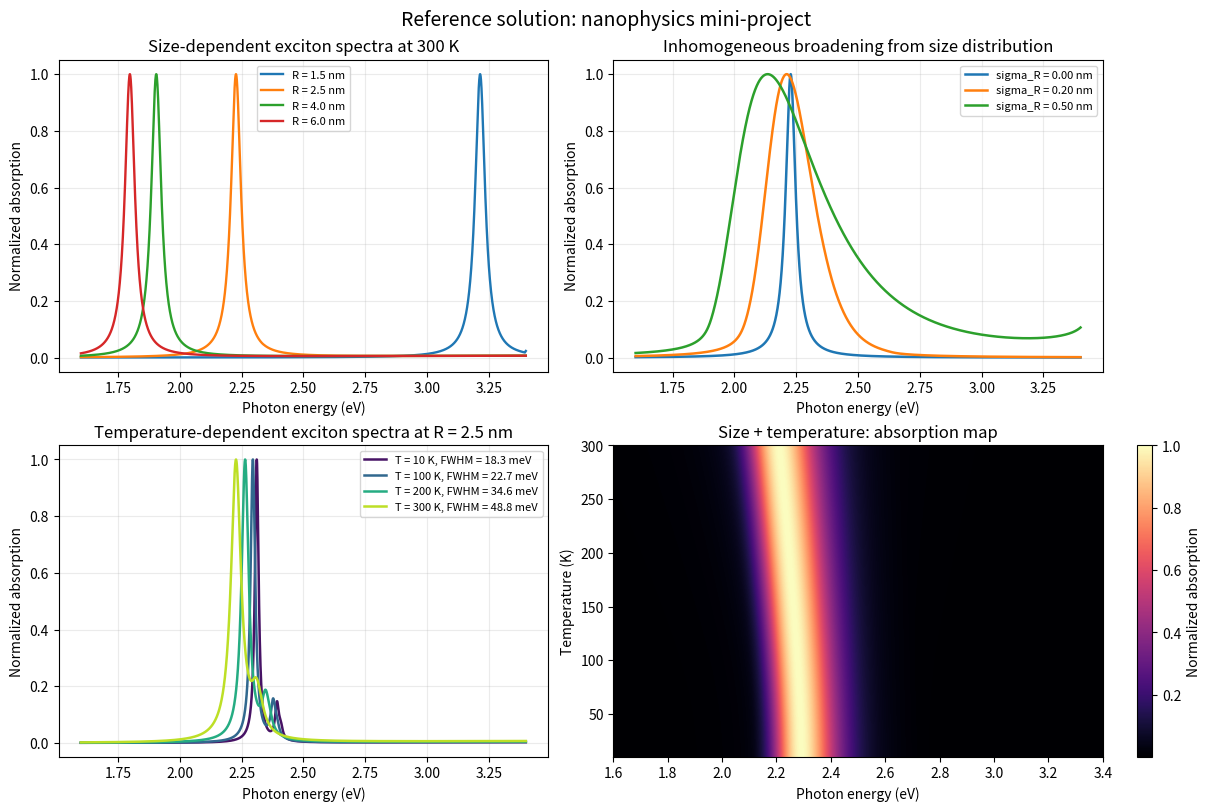

Here is the Python script that generated this plot:
"""
Instructor reference solution
=============================
Mini-project: From quantum-dot size to temperature-dependent exciton spectra

โค้ดนี้เป็น solution reference สำหรับผู้สอน ไม่ใช่เฉลยที่จำเป็นต้องเหมือน
คำตอบของนักศึกษาทุกบรรทัด นักศึกษาสามารถเลือกโครงสร้างฟังก์ชันหรือรูปแบบกราฟ
ที่ต่างกันได้ หากให้ผลทางฟิสิกส์สอดคล้องกับสมมติฐานและผ่านการตรวจสอบ

แบบจำลองที่รวมอยู่
-------------------
1) Quantum confinement: electron/hole confinement energy ~ 1/R^2
2) Brus-type optical gap: bulk gap + confinement - Coulomb correction
3) Exciton series: E_n = E_continuum - E_binding/n^2
4) Absorption spectrum: Lorentzian exciton peaks + optional continuum
5) Size distribution: deterministic Gaussian quadrature over quantum-dot radii
6) Temperature effects: Varshni-type band-gap shift and phenomenological phonon FWHM

หน่วยที่ใช้
-----------
- radius_nm: nm
- energy_eV: eV
- linewidth_meV: meV
- temperature_K: K
"""

from pathlib import Path

import numpy as np
import matplotlib.pyplot as plt

# -----------------------------------------------------------------------------
# Physical constants
# -----------------------------------------------------------------------------
E_CHARGE = 1.602176634e-19       # C
H_BAR = 1.054571817e-34          # J s
EPSILON_0 = 8.8541878128e-12     # F/m
M_ELECTRON = 9.1093837015e-31    # kg
K_B_EV_PER_K = 8.617333262e-5    # eV/K

# -----------------------------------------------------------------------------
# Demonstration material parameters: CdSe-like values
# -----------------------------------------------------------------------------
MATERIAL = {
    "name": "CdSe-like",
    "Eg_bulk_eV": 1.74,
    "m_e_eff": 0.13,
    "m_h_eff": 0.45,
    "relative_permittivity": 9.5,
    "Eg_reference_eV": 1.74,
    "T_reference_K": 300.0,
    "varshni_alpha_eV_per_K": 4.5e-4,
    "varshni_beta_K": 180.0,
    "linewidth_residual_meV": 18.0,
    "acoustic_slope_meV_per_K": 0.025,
    "LO_phonon_energy_meV": 25.0,
    "LO_coupling_meV": 38.0,
}


def as_array(values):
    """Convert scalar or sequence to a floating-point NumPy array."""
    return np.asarray(values, dtype=float)


def confinement_energy_eV(radius_nm, effective_mass_ratio):
    """Return particle-in-a-spherical-box confinement energy in eV."""
    radius_m = as_array(radius_nm) * 1e-9
    effective_mass = effective_mass_ratio * M_ELECTRON
    energy_joule = H_BAR**2 * np.pi**2 / (2.0 * effective_mass * radius_m**2)
    return energy_joule / E_CHARGE


def coulomb_correction_eV(radius_nm, material=MATERIAL):
    """Return a Brus-type electron-hole Coulomb correction in eV."""
    radius_m = as_array(radius_nm) * 1e-9
    energy_joule = (
        1.8 * E_CHARGE**2
        / (4.0 * np.pi * EPSILON_0
           * material["relative_permittivity"] * radius_m)
    )
    return energy_joule / E_CHARGE


def temperature_bandgap_eV(temperature_K, material=MATERIAL):
    """Return bulk Eg(T) using a relative Varshni-type expression."""
    temperature = as_array(temperature_K)
    alpha = material["varshni_alpha_eV_per_K"]
    beta = material["varshni_beta_K"]
    tref = material["T_reference_K"]
    eg_ref = material["Eg_reference_eV"]

    varshni_T = alpha * temperature**2 / (temperature + beta)
    varshni_ref = alpha * tref**2 / (tref + beta)
    return eg_ref + varshni_ref - varshni_T


def continuum_onset_eV(radius_nm, temperature_K, material=MATERIAL):
    """Return the electron-hole continuum onset before exciton binding."""
    electron = confinement_energy_eV(radius_nm, material["m_e_eff"])
    hole = confinement_energy_eV(radius_nm, material["m_h_eff"])
    return temperature_bandgap_eV(temperature_K, material) + electron + hole


def exciton_levels_eV(
    radius_nm,
    temperature_K,
    material=MATERIAL,
    n_max=3,
):
    """Return exciton levels, oscillator strengths, onset and binding energy."""
    continuum = float(continuum_onset_eV(radius_nm, temperature_K, material))
    binding = float(coulomb_correction_eV(radius_nm, material))
    n = np.arange(1, n_max + 1, dtype=float)
    levels = continuum - binding / n**2
    oscillator_strength = 1.0 / n**3
    return levels, oscillator_strength, continuum, binding


def lorentzian(energy_eV, center_eV, fwhm_eV):
    """Unit-area Lorentzian line shape."""
    energy = as_array(energy_eV)
    gamma = max(float(fwhm_eV), 1e-12) / 2.0
    return (gamma / np.pi) / ((energy - center_eV)**2 + gamma**2)


def gaussian(energy_eV, center_eV, sigma_eV):
    """Unit-area Gaussian line shape, useful for comparison."""
    energy = as_array(energy_eV)
    sigma = max(float(sigma_eV), 1e-12)
    return np.exp(-0.5 * ((energy - center_eV) / sigma)**2) / (
        sigma * np.sqrt(2.0 * np.pi)
    )


def phonon_linewidth_components_meV(temperature_K, material=MATERIAL):
    """Return residual, acoustic, optical and total FWHM in meV."""
    temperature = np.maximum(as_array(temperature_K), 0.0)
    residual = np.full_like(
        temperature,
        material["linewidth_residual_meV"],
        dtype=float,
    )
    acoustic = material["acoustic_slope_meV_per_K"] * temperature

    occupation = np.zeros_like(temperature, dtype=float)
    positive = temperature > 0.0
    phonon_energy_eV = material["LO_phonon_energy_meV"] / 1000.0
    with np.errstate(over="ignore", divide="ignore", invalid="ignore"):
        exponent = phonon_energy_eV / (K_B_EV_PER_K * temperature[positive])
        occupation[positive] = 1.0 / np.expm1(exponent)

    optical = material["LO_coupling_meV"] * occupation
    total = residual + acoustic + optical
    return {
        "residual_meV": residual,
        "acoustic_meV": acoustic,
        "optical_meV": optical,
        "total_fwhm_meV": total,
        "LO_occupation": occupation,
    }


def exciton_absorption_spectrum(
    energy_grid_eV,
    radius_nm,
    temperature_K,
    material=MATERIAL,
    n_max=1,
    include_continuum=False,
    continuum_strength=0.08,
    linewidth_meV=None,
):
    """Return normalized absorption spectrum and metadata for one dot."""
    energy = as_array(energy_grid_eV)
    levels, strengths, continuum, binding = exciton_levels_eV(
        radius_nm,
        temperature_K,
        material=material,
        n_max=n_max,
    )

    components = phonon_linewidth_components_meV(temperature_K, material)
    if linewidth_meV is None:
        fwhm_meV = float(np.asarray(components["total_fwhm_meV"]))
    else:
        fwhm_meV = float(linewidth_meV)

    absorption = np.zeros_like(energy)
    for level, strength in zip(levels, strengths):
        absorption += strength * lorentzian(
            energy,
            center_eV=level,
            fwhm_eV=fwhm_meV / 1000.0,
        )

    if include_continuum:
        excess = np.maximum(energy - continuum, 0.0)
        continuum_tail = np.sqrt(excess)
        if np.max(continuum_tail) > 0.0:
            continuum_tail /= np.max(continuum_tail)
        absorption += continuum_strength * continuum_tail

    maximum = np.max(absorption)
    if maximum > 0.0:
        absorption /= maximum

    metadata = {
        "levels_eV": levels,
        "strengths": strengths,
        "continuum_eV": continuum,
        "binding_eV": binding,
        "linewidth_fwhm_meV": fwhm_meV,
        "bulk_bandgap_eV": float(
            np.asarray(temperature_bandgap_eV(temperature_K, material))
        ),
    }
    return absorption, metadata


def ensemble_absorption_spectrum(
    energy_grid_eV,
    mean_radius_nm,
    radius_sigma_nm,
    temperature_K,
    material=MATERIAL,
    n_dots=81,
    n_max=1,
    linewidth_meV=None,
    include_continuum=False,
):
    """Average spectra over a deterministic Gaussian size distribution."""
    energy = as_array(energy_grid_eV)
    if radius_sigma_nm <= 0.0:
        return exciton_absorption_spectrum(
            energy,
            mean_radius_nm,
            temperature_K,
            material=material,
            n_max=n_max,
            linewidth_meV=linewidth_meV,
            include_continuum=include_continuum,
        )

    radii = np.linspace(
        max(0.5, mean_radius_nm - 3.0 * radius_sigma_nm),
        mean_radius_nm + 3.0 * radius_sigma_nm,
        int(n_dots),
    )
    weights = np.exp(
        -0.5 * ((radii - mean_radius_nm) / radius_sigma_nm)**2
    )
    weights /= np.sum(weights)

    spectrum = np.zeros_like(energy)
    first_exciton_energies = []
    for radius, weight in zip(radii, weights):
        single, metadata = exciton_absorption_spectrum(
            energy,
            radius,
            temperature_K,
            material=material,
            n_max=n_max,
            linewidth_meV=linewidth_meV,
            include_continuum=include_continuum,
        )
        spectrum += weight * single
        first_exciton_energies.append(metadata["levels_eV"][0])

    maximum = np.max(spectrum)
    if maximum > 0.0:
        spectrum /= maximum

    return spectrum, {
        "radii_nm": radii,
        "weights": weights,
        "first_exciton_energies_eV": np.asarray(first_exciton_energies),
    }


def generate_reference_outputs(
    output_dir="miniproject_solution_outputs",
    material=MATERIAL,
):
    """Generate reference CSV tables and a four-panel reference figure."""
    output_path = Path(output_dir)
    output_path.mkdir(parents=True, exist_ok=True)

    energy_grid = np.linspace(1.60, 3.40, 2600)
    radii_nm = np.array([1.5, 2.5, 4.0, 6.0])
    temperatures_K = np.array([10.0, 100.0, 200.0, 300.0])

    # ------------------------------------------------------------------
    # Table 1: 1s exciton energy versus radius and temperature
    # ------------------------------------------------------------------
    rows = []
    for radius in radii_nm:
        for temperature in temperatures_K:
            levels, _, continuum, binding = exciton_levels_eV(
                radius,
                temperature,
                material=material,
                n_max=1,
            )
            linewidth = float(
                np.asarray(
                    phonon_linewidth_components_meV(temperature, material)[
                        "total_fwhm_meV"
                    ]
                )
            )
            rows.append(
                [
                    radius,
                    temperature,
                    float(temperature_bandgap_eV(temperature, material)),
                    float(levels[0]),
                    float(continuum),
                    float(binding * 1000.0),
                    linewidth,
                    float(1240.0 / levels[0]),
                ]
            )
    table_header = (
        "radius_nm,temperature_K,Eg_bulk_eV,exciton_1s_eV,"
        "continuum_eV,binding_meV,FWHM_meV,wavelength_nm"
    )
    np.savetxt(
        output_path / "reference_peak_table.csv",
        np.asarray(rows),
        delimiter=",",
        header=table_header,
        comments="",
    )

    # ------------------------------------------------------------------
    # Table 2: linewidth components versus temperature
    # ------------------------------------------------------------------
    temp_grid = np.linspace(0.0, 350.0, 351)
    components = phonon_linewidth_components_meV(temp_grid, material)
    linewidth_table = np.column_stack(
        [
            temp_grid,
            components["residual_meV"],
            components["acoustic_meV"],
            components["optical_meV"],
            components["total_fwhm_meV"],
        ]
    )
    np.savetxt(
        output_path / "reference_linewidth_table.csv",
        linewidth_table,
        delimiter=",",
        header="temperature_K,residual_meV,acoustic_meV,optical_meV,total_FWHM_meV",
        comments="",
    )

    # ------------------------------------------------------------------
    # Reference figure
    # ------------------------------------------------------------------
    fig, axes = plt.subplots(2, 2, figsize=(12, 8), constrained_layout=True)
    colors = plt.cm.viridis(np.linspace(0.05, 0.90, len(temperatures_K)))

    # A: size and temperature spectra
    ax = axes[0, 0]
    for radius in radii_nm:
        spectrum, _ = ensemble_absorption_spectrum(
            energy_grid,
            mean_radius_nm=radius,
            radius_sigma_nm=0.0,
            temperature_K=300.0,
            material=material,
            n_max=1,
            linewidth_meV=None,
            include_continuum=True,
        )
        ax.plot(energy_grid, spectrum, linewidth=1.7, label=f"R = {radius:.1f} nm")
    ax.set_title("Size-dependent exciton spectra at 300 K")
    ax.set_xlabel("Photon energy (eV)")
    ax.set_ylabel("Normalized absorption")
    ax.grid(alpha=0.25)
    ax.legend(fontsize=8)

    # B: size distribution broadening
    ax = axes[0, 1]
    for sigma, label in [
        (0.0, "sigma_R = 0.00 nm"),
        (0.20, "sigma_R = 0.20 nm"),
        (0.50, "sigma_R = 0.50 nm"),
    ]:
        spectrum, _ = ensemble_absorption_spectrum(
            energy_grid,
            mean_radius_nm=2.5,
            radius_sigma_nm=sigma,
            temperature_K=300.0,
            material=material,
            n_dots=401,
            n_max=1,
            linewidth_meV=None,
            include_continuum=False,
        )
        ax.plot(energy_grid, spectrum, linewidth=1.8, label=label)
    ax.set_title("Inhomogeneous broadening from size distribution")
    ax.set_xlabel("Photon energy (eV)")
    ax.set_ylabel("Normalized absorption")
    ax.grid(alpha=0.25)
    ax.legend(fontsize=8)

    # C: temperature-dependent peak and linewidth
    ax = axes[1, 0]
    for temperature, color in zip(temperatures_K, colors):
        spectrum, metadata = exciton_absorption_spectrum(
            energy_grid,
            radius_nm=2.5,
            temperature_K=temperature,
            material=material,
            n_max=3,
            linewidth_meV=None,
            include_continuum=True,
        )
        ax.plot(
            energy_grid,
            spectrum,
            color=color,
            linewidth=1.8,
            label=f"T = {temperature:.0f} K, FWHM = {metadata['linewidth_fwhm_meV']:.1f} meV",
        )
    ax.set_title("Temperature-dependent exciton spectra at R = 2.5 nm")
    ax.set_xlabel("Photon energy (eV)")
    ax.set_ylabel("Normalized absorption")
    ax.grid(alpha=0.25)
    ax.legend(fontsize=8)

    # D: temperature-energy map including size distribution
    ax = axes[1, 1]
    map_temperatures = np.linspace(10.0, 300.0, 180)
    map_spectra = []
    for temperature in map_temperatures:
        spectrum, _ = ensemble_absorption_spectrum(
            energy_grid,
            mean_radius_nm=2.5,
            radius_sigma_nm=0.20,
            temperature_K=temperature,
            material=material,
            n_dots=161,
            n_max=1,
            linewidth_meV=None,
            include_continuum=False,
        )
        map_spectra.append(spectrum)
    image = ax.imshow(
        np.asarray(map_spectra),
        origin="lower",
        aspect="auto",
        extent=[
            energy_grid[0],
            energy_grid[-1],
            map_temperatures[0],
            map_temperatures[-1],
        ],
        cmap="magma",
    )
    ax.set_title("Size + temperature: absorption map")
    ax.set_xlabel("Photon energy (eV)")
    ax.set_ylabel("Temperature (K)")
    fig.colorbar(image, ax=ax, label="Normalized absorption")

    fig.suptitle("Reference solution: nanophysics mini-project", fontsize=14)
    figure_path = output_path / "reference_solution_figure.png"
    fig.savefig(figure_path, dpi=180)
    plt.close(fig)

    return {
        "output_dir": str(output_path),
        "peak_table": str(output_path / "reference_peak_table.csv"),
        "linewidth_table": str(output_path / "reference_linewidth_table.csv"),
        "figure": str(figure_path),
    }


def run_reference_checks(material=MATERIAL):
    """Run instructor checks for the main physical limiting cases."""
    checks = {}

    # Check 1: confinement energy should decrease as radius increases.
    e_small = float(confinement_energy_eV(2.0, material["m_e_eff"]))
    e_large = float(confinement_energy_eV(4.0, material["m_e_eff"]))
    checks["confinement_decreases_with_radius"] = e_small > e_large
    checks["approximately_inverse_square"] = np.isclose(e_small / e_large, 4.0, rtol=1e-10)

    # Check 2: at fixed size, the model predicts lower band gap at higher T.
    gap_low_T = float(temperature_bandgap_eV(10.0, material))
    gap_high_T = float(temperature_bandgap_eV(300.0, material))
    checks["bandgap_decreases_with_temperature"] = gap_low_T > gap_high_T

    # Check 3: linewidth should grow over the demonstrated temperature range.
    width_low_T = float(
        np.asarray(phonon_linewidth_components_meV(10.0, material)["total_fwhm_meV"])
    )
    width_high_T = float(
        np.asarray(phonon_linewidth_components_meV(300.0, material)["total_fwhm_meV"])
    )
    checks["linewidth_increases_with_temperature"] = width_high_T > width_low_T

    # Check 4: normalized spectra should be in [0, 1].
    energy = np.linspace(1.6, 3.4, 2500)
    spectrum, _ = ensemble_absorption_spectrum(
        energy,
        mean_radius_nm=2.5,
        radius_sigma_nm=0.20,
        temperature_K=300.0,
        material=material,
    )
    checks["spectrum_normalized"] = (
        np.min(spectrum) >= -1e-12 and np.max(spectrum) <= 1.0 + 1e-12
    )

    # Check 5: sigma -> 0 should match the single-dot spectrum.
    single, _ = exciton_absorption_spectrum(
        energy,
        radius_nm=2.5,
        temperature_K=300.0,
        material=material,
    )
    ensemble_zero, _ = ensemble_absorption_spectrum(
        energy,
        mean_radius_nm=2.5,
        radius_sigma_nm=0.0,
        temperature_K=300.0,
        material=material,
    )
    checks["zero_sigma_matches_single_dot"] = np.allclose(
        single,
        ensemble_zero,
        rtol=1e-12,
        atol=1e-12,
    )

    return checks


def print_reference_summary(material=MATERIAL):
    """Print a compact table that can be copied into an instructor key."""
    print(f"Material: {material['name']}")
    print("\nT (K) | R (nm) | Eg_bulk (eV) | 1s peak (eV) | FWHM (meV) | lambda (nm)")
    print("-" * 82)
    for temperature in [10.0, 100.0, 200.0, 300.0]:
        for radius in [1.5, 2.5, 4.0, 6.0]:
            levels, _, _, _ = exciton_levels_eV(
                radius,
                temperature,
                material=material,
                n_max=1,
            )
            fwhm = float(
                np.asarray(
                    phonon_linewidth_components_meV(temperature, material)[
                        "total_fwhm_meV"
                    ]
                )
            )
            print(
                f"{temperature:5.0f} | {radius:6.2f} | "
                f"{temperature_bandgap_eV(temperature, material):12.4f} | "
                f"{levels[0]:12.4f} | {fwhm:11.2f} | "
                f"{1240.0 / levels[0]:10.1f}"
            )


if __name__ == "__main__":
    print_reference_summary()
    checks = run_reference_checks()
    print("\nReference checks:")
    for name, passed in checks.items():
        print(f"- {name}: {'PASS' if passed else 'FAIL'}")

    if not all(checks.values()):
        raise RuntimeError("At least one reference check failed.")

    outputs = generate_reference_outputs()
    print("\nGenerated reference outputs:")
    for key, value in outputs.items():
        print(f"- {key}: {value}")
